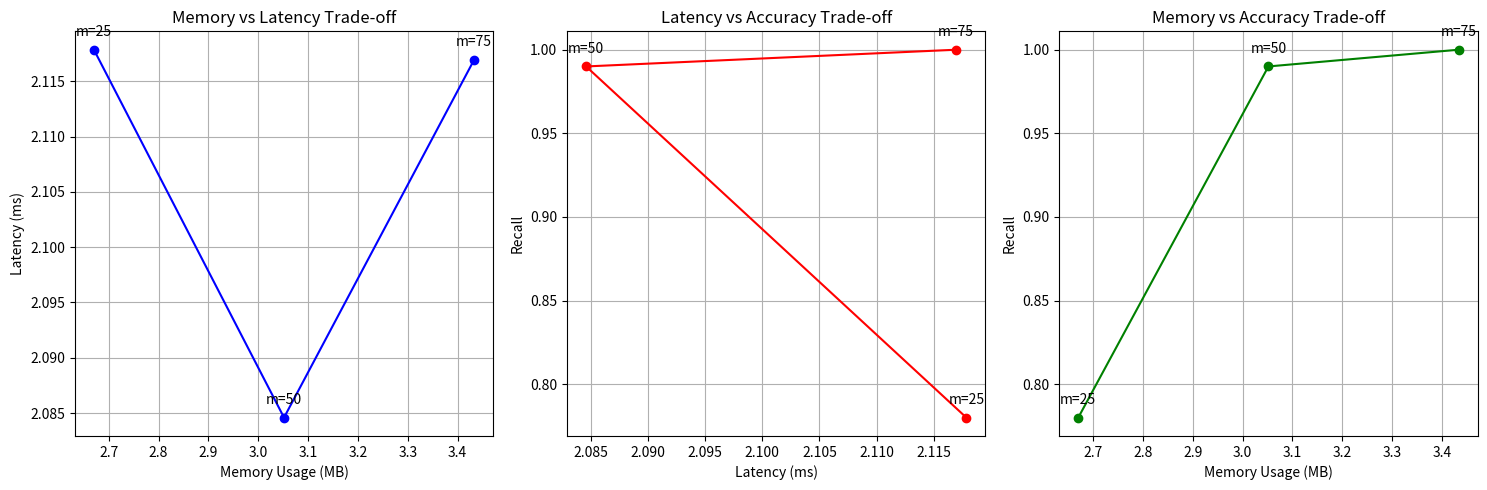
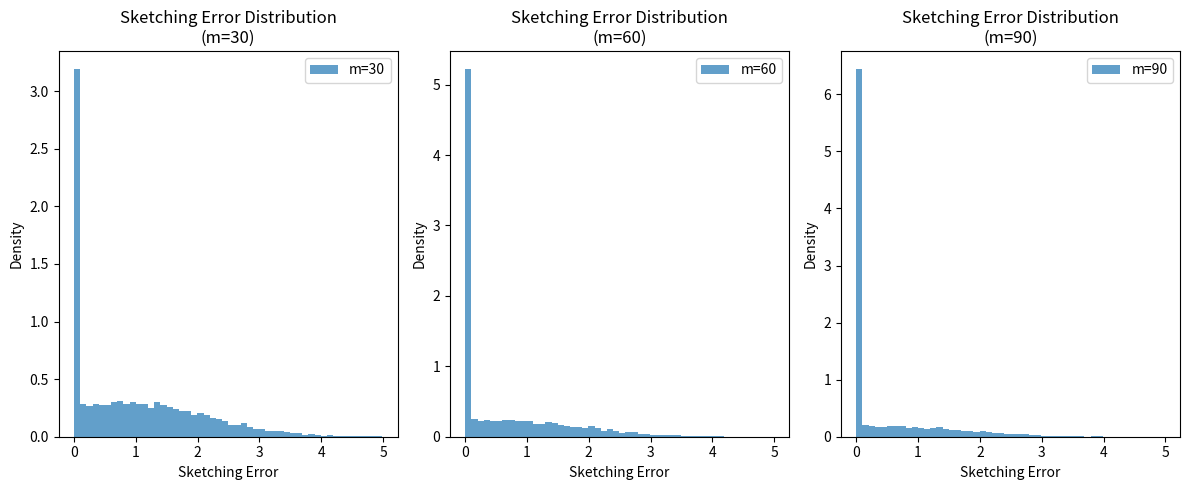

Here is the Python script that generated these plots, in order:
import numpy as np
import matplotlib.pyplot as plt
from typing import List, Tuple, Dict, Optional, Set
import time
import heapq
from collections import defaultdict
import random

class SparseVector:
    """Represents a sparse vector with coordinate-value pairs."""
    
    def __init__(self, coordinates: Dict[int, float], dimension: int):
        self.coordinates = coordinates
        self.dimension = dimension
        
    def get_nonzero_coords(self) -> Set[int]:
        return set(self.coordinates.keys())
        
    def __getitem__(self, idx: int) -> float:
        return self.coordinates.get(idx, 0.0)
        
    def inner_product(self, other: 'SparseVector') -> float:
        """Compute exact inner product with another sparse vector."""
        result = 0.0
        for coord in self.coordinates:
            if coord in other.coordinates:
                result += self.coordinates[coord] * other.coordinates[coord]
        return result

class LinScan:
    """Baseline exact algorithm for sparse Maximum Inner Product Search."""
    
    def __init__(self):
        self.inverted_index: Dict[int, List[Tuple[int, float]]] = defaultdict(list)
        self.vectors: Dict[int, SparseVector] = {}
        self.next_id = 0
        
    def insert(self, vector: SparseVector) -> int:
        """Insert a document vector into the index."""
        doc_id = self.next_id
        self.next_id += 1
        
        self.vectors[doc_id] = vector
        
        # Add to inverted index
        for coord, value in vector.coordinates.items():
            self.inverted_index[coord].append((doc_id, value))
            
        return doc_id
        
    def search(self, query: SparseVector, k: int) -> List[Tuple[int, float]]:
        """Perform exact top-k search."""
        scores = defaultdict(float)
        
        # Coordinate-at-a-time scoring
        for coord in query.get_nonzero_coords():
            query_value = query[coord]
            for doc_id, doc_value in self.inverted_index[coord]:
                scores[doc_id] += query_value * doc_value
                
        # Find top-k
        if len(scores) <= k:
            return [(doc_id, score) for doc_id, score in scores.items()]
            
        return heapq.nlargest(k, scores.items(), key=lambda x: x[1])

class Sinnamon:
    """Sinnamon algorithm for approximate Maximum Inner Product Search using sketches."""
    
    def __init__(self, sketch_size: int, num_mappings: int = 1, non_negative: bool = True):
        """
        Initialize Sinnamon index.
        
        Args:
            sketch_size: Size of the sketch (m in the paper)
            num_mappings: Number of random mappings (h in the paper)
            non_negative: Whether vectors are non-negative (uses Sinnamon+ variant)
        """
        self.sketch_size = sketch_size
        self.num_mappings = num_mappings
        self.non_negative = non_negative
        
        # Inverted index: coord -> set of document IDs
        self.inverted_index: Dict[int, Set[int]] = defaultdict(set)
        
        # Sketch matrix: either m x |X| (non-negative) or 2m x |X| (general)
        sketch_rows = sketch_size if non_negative else 2 * sketch_size
        self.sketch_matrix: Dict[int, np.ndarray] = {}  # doc_id -> sketch vector
        
        # Random mappings from coordinate space to sketch space
        self.random_mappings: List[Dict[int, int]] = []
        
        # Vector storage for exact re-ranking
        self.vector_storage: Dict[int, SparseVector] = {}
        
        self.next_id = 0
        self.dimension = 0
        
    def _create_random_mapping(self) -> Dict[int, int]:
        """Create a random mapping from coordinates to sketch indices."""
        return {}
        
    def _get_mapping_value(self, mapping_idx: int, coord: int) -> int:
        """Get mapping value for a coordinate, creating if needed."""
        while len(self.random_mappings) <= mapping_idx:
            self.random_mappings.append({})
            
        mapping = self.random_mappings[mapping_idx]
        if coord not in mapping:
            mapping[coord] = hash((mapping_idx, coord)) % self.sketch_size
            
        return mapping[coord]
        
    def insert(self, vector: SparseVector) -> int:
        """Insert a document vector and create its sketch."""
        doc_id = self.next_id
        self.next_id += 1
        
        # Store original vector for exact re-ranking
        self.vector_storage[doc_id] = vector
        
        # Update inverted index
        for coord in vector.get_nonzero_coords():
            self.inverted_index[coord].add(doc_id)
            
        # Create sketch
        sketch_dim = self.sketch_size if self.non_negative else 2 * self.sketch_size
        sketch = np.zeros(sketch_dim)
        
        if self.non_negative:
            # Sinnamon+ variant: only upper bounds
            upper_bounds = np.full(self.sketch_size, -np.inf)
            
            for coord, value in vector.coordinates.items():
                for h in range(self.num_mappings):
                    sketch_idx = self._get_mapping_value(h, coord)
                    upper_bounds[sketch_idx] = max(upper_bounds[sketch_idx], value)
                    
            # Replace -inf with 0 for coordinates that weren't touched
            upper_bounds[upper_bounds == -np.inf] = 0.0
            sketch[:self.sketch_size] = upper_bounds
            
        else:
            # Full Sinnamon: upper and lower bounds
            upper_bounds = np.full(self.sketch_size, -np.inf)
            lower_bounds = np.full(self.sketch_size, np.inf)
            
            for coord, value in vector.coordinates.items():
                for h in range(self.num_mappings):
                    sketch_idx = self._get_mapping_value(h, coord)
                    upper_bounds[sketch_idx] = max(upper_bounds[sketch_idx], value)
                    lower_bounds[sketch_idx] = min(lower_bounds[sketch_idx], value)
                    
            # Handle unused sketch coordinates
            upper_bounds[upper_bounds == -np.inf] = 0.0
            lower_bounds[lower_bounds == np.inf] = 0.0
            
            sketch[:self.sketch_size] = upper_bounds
            sketch[self.sketch_size:] = lower_bounds
            
        self.sketch_matrix[doc_id] = sketch
        return doc_id
        
    def _decode_value(self, doc_id: int, coord: int, query_value: float) -> float:
        """Decode approximate value for a coordinate from the sketch."""
        if doc_id not in self.sketch_matrix:
            return 0.0
            
        sketch = self.sketch_matrix[doc_id]
        
        if self.non_negative:
            # Use upper bound
            min_upper = np.inf
            for h in range(self.num_mappings):
                sketch_idx = self._get_mapping_value(h, coord)
                min_upper = min(min_upper, sketch[sketch_idx])
            return min_upper if min_upper != np.inf else 0.0
            
        else:
            # Use upper bound for positive queries, lower bound for negative
            if query_value > 0:
                min_upper = np.inf
                for h in range(self.num_mappings):
                    sketch_idx = self._get_mapping_value(h, coord)
                    min_upper = min(min_upper, sketch[sketch_idx])
                return min_upper if min_upper != np.inf else 0.0
            else:
                max_lower = -np.inf
                for h in range(self.num_mappings):
                    sketch_idx = self._get_mapping_value(h, coord)
                    max_lower = max(max_lower, sketch[self.sketch_size + sketch_idx])
                return max_lower if max_lower != -np.inf else 0.0
                
    def search(self, query: SparseVector, k: int, k_prime: Optional[int] = None,
               time_budget: Optional[float] = None) -> List[Tuple[int, float]]:
        """Perform approximate top-k search."""
        if k_prime is None:
            k_prime = min(5 * k, len(self.vector_storage))
            
        scores = defaultdict(float)
        start_time = time.time()
        
        # Sort query coordinates by absolute value (for anytime behavior)
        query_coords = list(query.get_nonzero_coords())
        query_coords.sort(key=lambda c: abs(query[c]), reverse=True)
        
        # Coordinate-at-a-time scoring with sketches
        for coord in query_coords:
            if time_budget and (time.time() - start_time) > time_budget:
                break
                
            query_value = query[coord]
            
            for doc_id in self.inverted_index[coord]:
                decoded_value = self._decode_value(doc_id, coord, query_value)
                scores[doc_id] += query_value * decoded_value
                
        # Get top k' candidates
        if len(scores) == 0:
            return []
            
        candidates = heapq.nlargest(min(k_prime, len(scores)), scores.items(), key=lambda x: x[1])
        
        # Re-rank with exact scores
        exact_scores = []
        for doc_id, _ in candidates:
            exact_score = query.inner_product(self.vector_storage[doc_id])
            exact_scores.append((doc_id, exact_score))
            
        # Return top-k
        return heapq.nlargest(k, exact_scores, key=lambda x: x[1])
        
    def get_memory_usage(self) -> Dict[str, float]:
        """Estimate memory usage in MB."""
        inverted_index_size = sum(len(doc_set) * 8 for doc_set in self.inverted_index.values())  # 8 bytes per int
        sketch_size = len(self.sketch_matrix) * list(self.sketch_matrix.values())[0].nbytes if self.sketch_matrix else 0
        vector_storage_size = sum(len(v.coordinates) * 16 for v in self.vector_storage.values())  # 8 bytes each for coord and value
        
        return {
            'inverted_index_mb': inverted_index_size / (1024 * 1024),
            'sketches_mb': sketch_size / (1024 * 1024),
            'vector_storage_mb': vector_storage_size / (1024 * 1024),
            'total_mb': (inverted_index_size + sketch_size + vector_storage_size) / (1024 * 1024)
        }

def generate_synthetic_vectors(num_docs: int, num_queries: int, dimension: int, 
                             sparsity: float, distribution: str = 'gaussian') -> Tuple[List[SparseVector], List[SparseVector]]:
    """Generate synthetic sparse vectors for testing."""
    documents = []
    queries = []
    
    def create_vector():
        coords = {}
        num_nonzero = int(dimension * sparsity)
        if num_nonzero == 0:
            num_nonzero = 1  # Ensure at least one non-zero element
        
        selected_coords = np.random.choice(dimension, num_nonzero, replace=False)
        
        for coord in selected_coords:
            if distribution == 'gaussian':
                value = np.random.normal(0, 1)
            elif distribution == 'uniform':
                value = np.random.uniform(-1, 1)
            elif distribution == 'exponential':
                value = np.random.exponential(1)
            else:
                value = 1.0
                
            coords[int(coord)] = value
            
        return SparseVector(coords, dimension)
    
    for _ in range(num_docs):
        documents.append(create_vector())
        
    for _ in range(num_queries):
        queries.append(create_vector())
        
    return documents, queries

def run_performance_comparison():
    """Compare LinScan and Sinnamon performance across different configurations."""
    print("Running performance comparison...")
    
    # Generate test data
    dimension = 10000
    sparsity = 0.01  # 1% non-zero entries
    num_docs = 1000
    num_queries = 50
    
    documents, queries = generate_synthetic_vectors(num_docs, num_queries, dimension, sparsity)
    
    # Test different sketch sizes
    avg_doc_sparsity = int(dimension * sparsity)
    sketch_sizes = [max(1, int(0.25 * avg_doc_sparsity)), max(1, int(0.5 * avg_doc_sparsity)), max(1, int(0.75 * avg_doc_sparsity))]
    
    results = {
        'sketch_sizes': [],
        'memory_usage': [],
        'latency': [],
        'recall': []
    }
    
    # LinScan baseline
    print("Building LinScan index...")
    linscan = LinScan()
    for doc in documents:
        linscan.insert(doc)
    
    # Test Sinnamon with different sketch sizes
    for sketch_size in sketch_sizes:
        print(f"Testing Sinnamon with sketch size {sketch_size}...")
        
        # Build index
        sinnamon = Sinnamon(sketch_size, num_mappings=1, non_negative=False)
        for doc in documents:
            sinnamon.insert(doc)
        
        # Measure performance
        latencies = []
        recalls = []
        
        for query in queries[:10]:  # Test on subset for speed
            # Get exact results
            start_time = time.time()
            exact_results = linscan.search(query, k=10)
            exact_time = time.time() - start_time
            
            # Get approximate results
            start_time = time.time()
            approx_results = sinnamon.search(query, k=10)
            approx_time = time.time() - start_time
            
            latencies.append(approx_time)
            
            # Calculate recall
            exact_ids = set(doc_id for doc_id, _ in exact_results)
            approx_ids = set(doc_id for doc_id, _ in approx_results)
            recall = len(exact_ids.intersection(approx_ids)) / len(exact_ids) if len(exact_ids) > 0 else 1.0
            recalls.append(recall)
        
        results['sketch_sizes'].append(sketch_size)
        results['memory_usage'].append(sinnamon.get_memory_usage()['total_mb'])
        results['latency'].append(np.mean(latencies) * 1000)  # Convert to ms
        results['recall'].append(np.mean(recalls))
    
    return results

def visualize_sketching_error():
    """Visualize sketching error distribution as in the paper."""
    print("Generating sketching error visualization...")
    
    # Generate test data
    dimension = 1000
    sparsity = 0.1
    num_vectors = 1000
    
    documents, _ = generate_synthetic_vectors(num_vectors, 0, dimension, sparsity)
    
    sketch_sizes = [30, 60, 90]
    
    fig, axes = plt.subplots(1, 3, figsize=(12, 5))
    
    for i, sketch_size in enumerate(sketch_sizes):
        # Build Sinnamon index
        sinnamon = Sinnamon(sketch_size, num_mappings=1, non_negative=False)
        
        errors = []
        
        for doc in documents[:100]:  # Sample subset
            # Insert document
            doc_id = sinnamon.insert(doc)
            
            # Calculate sketching errors for each coordinate
            for coord, true_value in doc.coordinates.items():
                decoded_value = sinnamon._decode_value(doc_id, coord, 1.0)  # Assume positive query
                error = decoded_value - true_value
                if error >= 0:  # Only positive errors (overestimation)
                    errors.append(error)
        
        axes[i].hist(errors, bins=50, alpha=0.7, density=True, label=f'm={sketch_size}')
        axes[i].set_xlabel('Sketching Error')
        axes[i].set_ylabel('Density')
        axes[i].set_title(f'Sketching Error Distribution\n(m={sketch_size})')
        axes[i].legend()
    
    plt.tight_layout()
    plt.show()

def visualize_trade_offs(results):
    """Visualize memory-latency-accuracy trade-offs."""
    fig, axes = plt.subplots(1, 3, figsize=(15, 5))
    
    # Memory vs Latency
    axes[0].plot(results['memory_usage'], results['latency'], 'bo-')
    for i, m in enumerate(results['sketch_sizes']):
        axes[0].annotate(f'm={m}', (results['memory_usage'][i], results['latency'][i]), 
                    textcoords="offset points", xytext=(0,10), ha='center')
    axes[0].set_xlabel('Memory Usage (MB)')
    axes[0].set_ylabel('Latency (ms)')
    axes[0].set_title('Memory vs Latency Trade-off')
    axes[0].grid(True)
    
    # Latency vs Recall
    axes[1].plot(results['latency'], results['recall'], 'ro-')
    for i, m in enumerate(results['sketch_sizes']):
        axes[1].annotate(f'm={m}', (results['latency'][i], results['recall'][i]), 
                    textcoords="offset points", xytext=(0,10), ha='center')
    axes[1].set_xlabel('Latency (ms)')
    axes[1].set_ylabel('Recall')
    axes[1].set_title('Latency vs Accuracy Trade-off')
    axes[1].grid(True)
    
    # Memory vs Recall
    axes[2].plot(results['memory_usage'], results['recall'], 'go-')
    for i, m in enumerate(results['sketch_sizes']):
        axes[2].annotate(f'm={m}', (results['memory_usage'][i], results['recall'][i]), 
                    textcoords="offset points", xytext=(0,10), ha='center')
    axes[2].set_xlabel('Memory Usage (MB)')
    axes[2].set_ylabel('Recall')
    axes[2].set_title('Memory vs Accuracy Trade-off')
    axes[2].grid(True)
    
    plt.tight_layout()
    plt.show()

if __name__ == "__main__":
    print("Sinnamon Algorithm for Maximum Inner Product Search")
    print("=" * 55)
    
    # Set random seed for reproducibility
    np.random.seed(42)
    random.seed(42)
    
    # Simple demonstration
    print("\n1. Basic Demonstration:")
    dimension = 100
    sparsity = 0.05
    
    # Create some test vectors
    docs, queries = generate_synthetic_vectors(10, 3, dimension, sparsity)
    
    # Initialize algorithms
    linscan = LinScan()
    sinnamon = Sinnamon(sketch_size=15, num_mappings=1, non_negative=False)
    
    # Insert documents
    print(f"Inserting {len(docs)} documents...")
    for doc in docs:
        linscan.insert(doc)
        sinnamon.insert(doc)
    
    # Test search
    query = queries[0]
    print(f"\nQuery has {len(query.coordinates)} non-zero coordinates")
    
    exact_results = linscan.search(query, k=5)
    approx_results = sinnamon.search(query, k=5)
    
    print("\nExact results (LinScan):")
    for i, (doc_id, score) in enumerate(exact_results):
        print(f"  {i+1}. Document {doc_id}: {score:.4f}")
    
    print("\nApproximate results (Sinnamon):")
    for i, (doc_id, score) in enumerate(approx_results):
        print(f"  {i+1}. Document {doc_id}: {score:.4f}")
    
    # Calculate recall
    exact_ids = set(doc_id for doc_id, _ in exact_results)
    approx_ids = set(doc_id for doc_id, _ in approx_results)
    recall = len(exact_ids.intersection(approx_ids)) / len(exact_ids) if len(exact_ids) > 0 else 1.0
    print(f"\nRecall: {recall:.2f}")
    
    # Memory usage
    memory_usage = sinnamon.get_memory_usage()
    print(f"\nMemory usage: {memory_usage['total_mb']:.2f} MB")
    
    # Run comprehensive evaluation
    print("\n2. Performance Evaluation:")
    results = run_performance_comparison()
    
    print("\nResults:")
    for i in range(len(results['sketch_sizes'])):
        print(f"Sketch size {results['sketch_sizes'][i]}: "
              f"Memory={results['memory_usage'][i]:.2f}MB, "
              f"Latency={results['latency'][i]:.2f}ms, "
              f"Recall={results['recall'][i]:.3f}")
    
    # Generate visualizations
    print("\n3. Generating Visualizations:")
    
    # Visualize trade-offs
    visualize_trade_offs(results)
    
    # Visualize sketching error distribution
    visualize_sketching_error()
    
    print("\nDemonstration completed!")
    print("\nKey findings:")
    print("- Sinnamon provides configurable trade-offs between memory, latency, and accuracy")
    print("- Smaller sketch sizes reduce memory usage but may decrease accuracy")
    print("- The algorithm maintains reasonable recall even with significant compression")
    print("- Sketching errors follow predictable distributions as described in the theory")
